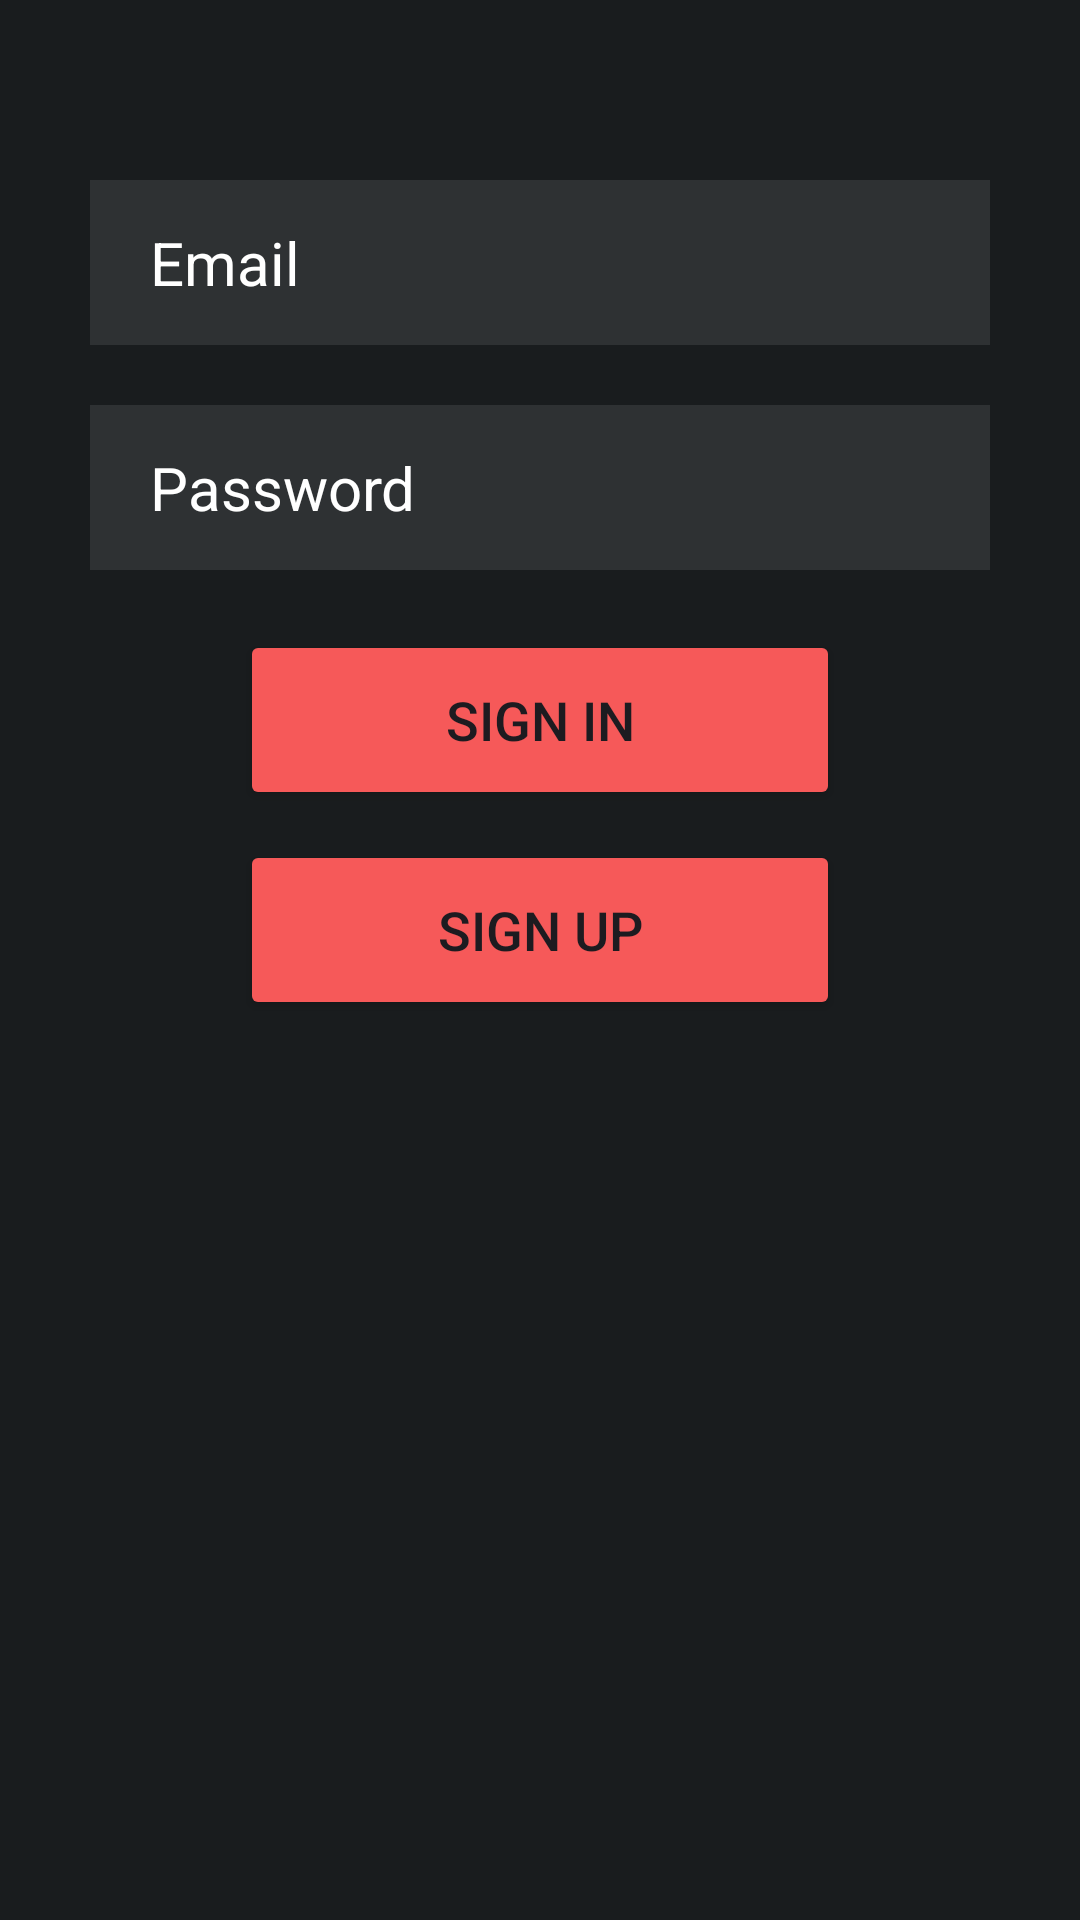

Produce the Android XML layout that renders to this screen, including the resource entries it uses.
<!-- AndroidManifest.xml: application theme Theme.MyAppForCert -->
<!-- res/layout/activity_login.xml -->
<?xml version="1.0" encoding="utf-8"?>
<androidx.constraintlayout.widget.ConstraintLayout xmlns:android="http://schemas.android.com/apk/res/android"
    xmlns:app="http://schemas.android.com/apk/res-auto"
    xmlns:tools="http://schemas.android.com/tools"
    android:layout_width="match_parent"
    android:layout_height="match_parent"
    android:background="@color/backgroundPrimary"
    android:paddingTop="50dp"
    tools:context=".LoginActivity">

    <EditText
        android:id="@+id/editTextEmailSignIn"
        android:layout_width="300dp"
        android:layout_height="55dp"
        android:layout_margin="10dp"
        android:layout_marginTop="50dp"
        android:background="@color/backgroundSecondary"
        android:ems="10"
        android:hint="Email"
        android:inputType="textEmailAddress"
        android:paddingStart="20dp"
        android:textColor="#FFFFFF"
        android:textColorHint="#FFFFFF"
        android:textSize="20sp"
        app:layout_constraintEnd_toEndOf="parent"
        app:layout_constraintHorizontal_bias="0.5"
        app:layout_constraintStart_toStartOf="parent"
        app:layout_constraintTop_toTopOf="parent" />

    <EditText
        android:id="@+id/editTextPasswordSignIn"
        android:layout_width="300dp"
        android:layout_height="55dp"
        android:layout_margin="20dp"
        android:background="@color/backgroundSecondary"
        android:ems="10"
        android:hint="Password"
        android:inputType="textPassword"
        android:paddingStart="20dp"
        android:textColor="#FFFFFF"
        android:textColorHint="#FFFFFF"
        android:textSize="20sp"
        app:layout_constraintEnd_toEndOf="parent"
        app:layout_constraintHorizontal_bias="0.5"
        app:layout_constraintStart_toStartOf="parent"
        app:layout_constraintTop_toBottomOf="@+id/editTextEmailSignIn" />

    <Button
        android:id="@+id/buttonSignIn"

        android:layout_width="200dp"
        android:layout_height="60dp"
        android:layout_margin="20dp"
        android:layout_marginTop="20dp"
        android:backgroundTint="@color/accent"
        android:textSize="18sp"
        android:text="Sign In"
        app:layout_constraintEnd_toEndOf="parent"
        app:layout_constraintHorizontal_bias="0.5"
        app:layout_constraintStart_toStartOf="parent"

        app:layout_constraintTop_toBottomOf="@+id/editTextPasswordSignIn" />

    <Button
        android:id="@+id/buttonSignUp"
        android:layout_width="200dp"
        android:layout_height="60dp"
        android:layout_margin="10dp"
        android:backgroundTint="@color/accent"
        android:text="Sign Up"
        android:textSize="18sp"
        app:layout_constraintEnd_toEndOf="parent"
        app:layout_constraintHorizontal_bias="0.5"
        app:layout_constraintStart_toStartOf="parent"
        app:layout_constraintTop_toBottomOf="@+id/buttonSignIn" />
</androidx.constraintlayout.widget.ConstraintLayout>
<!-- resources referenced by this layout -->
<resources>
  <color name="accent">#F65959</color>
  <color name="backgroundPrimary">#191C1E</color>
  <color name="backgroundSecondary">#2E3133</color>
  <style name="Theme.MyAppForCert" parent="Base.Theme.MyAppForCert" />
  <style name="Base.Theme.MyAppForCert" parent="Theme.Material3.DayNight.NoActionBar">
          
          
      </style>
</resources>
